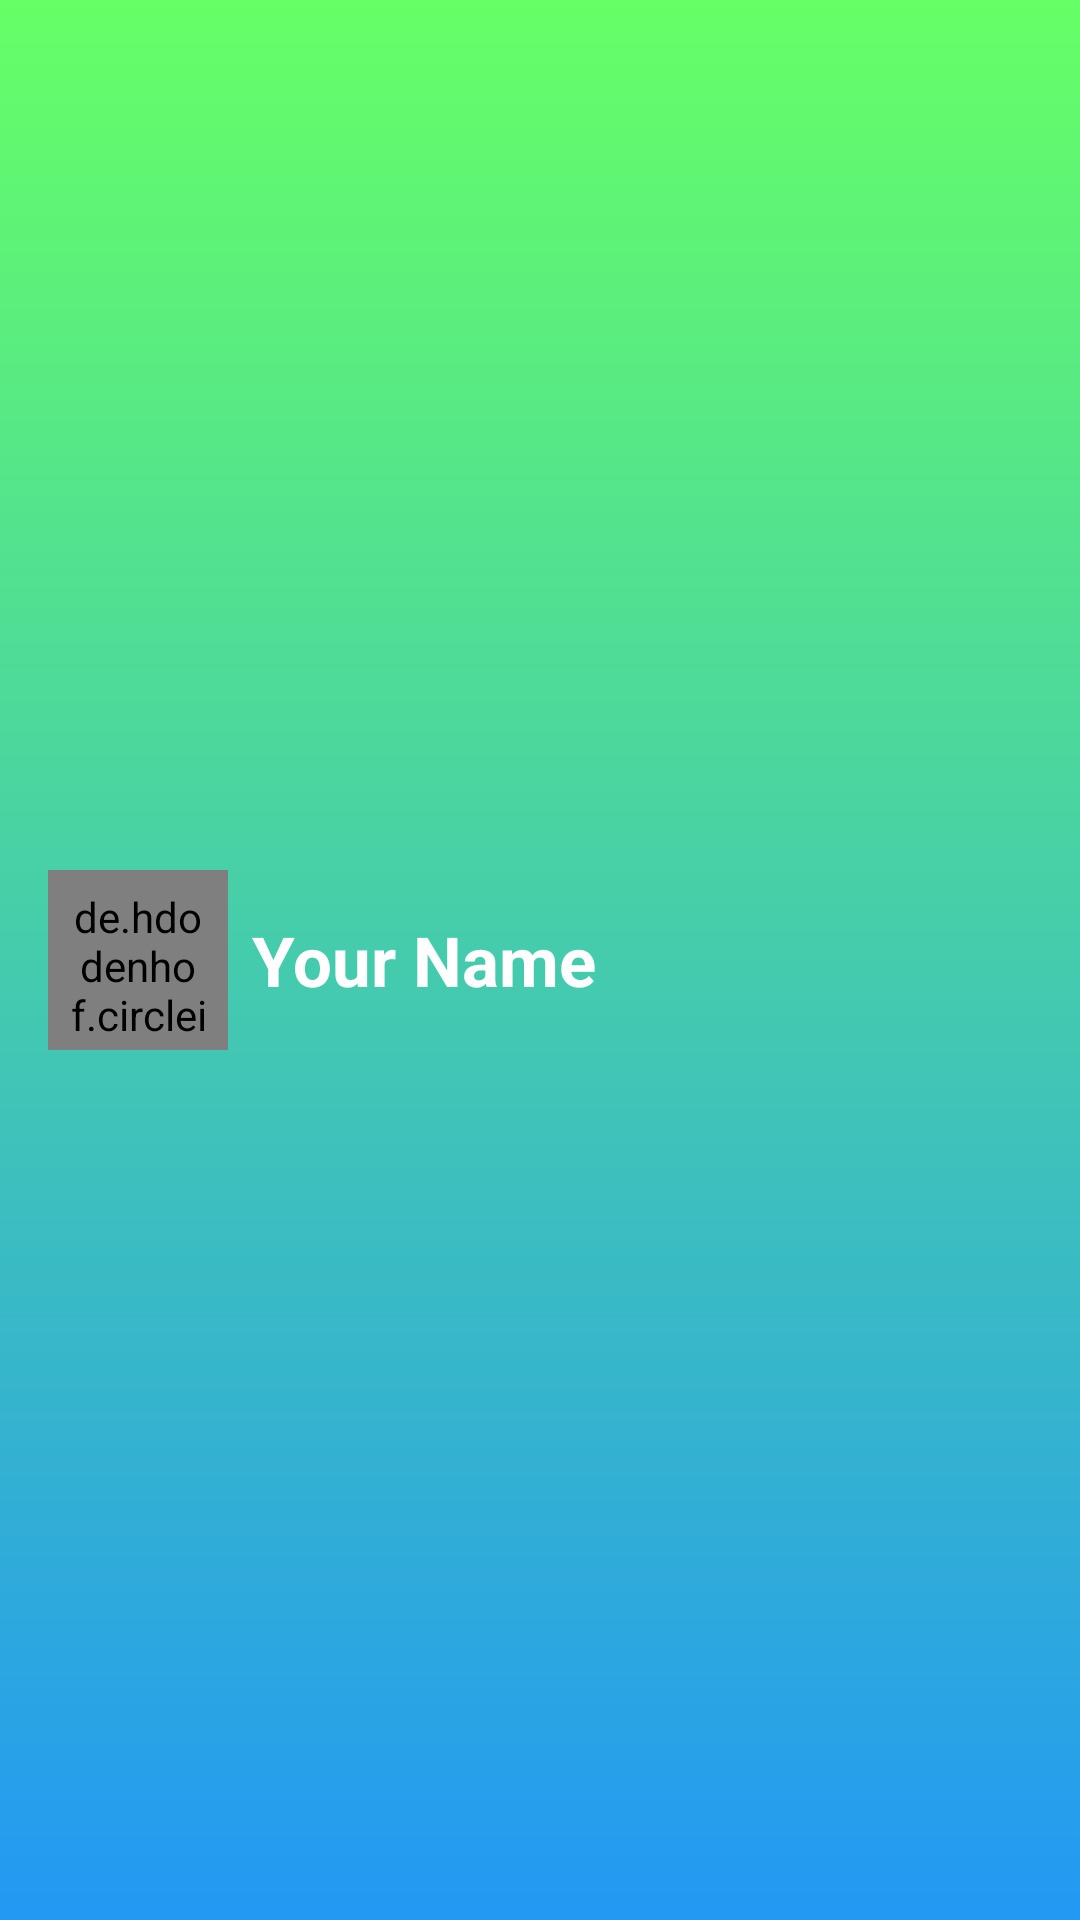

This screen was rendered from an Android layout file. Write that file and the resources it references.
<!-- AndroidManifest.xml: application theme Theme.LoginAndRegistration -->
<!-- res/layout/toolbar.xml -->
<?xml version="1.0" encoding="utf-8"?>
<androidx.appcompat.widget.Toolbar xmlns:android="http://schemas.android.com/apk/res/android"
    android:layout_width="match_parent"
    android:layout_height="wrap_content"
    xmlns:app="http://schemas.android.com/apk/res-auto"
    android:elevation="4dp"
    android:background="@drawable/gradient_background">
    <de.hdodenhof.circleimageview.CircleImageView
        xmlns:app="http://schemas.android.com/apk/res-auto"
        android:id="@+id/chatImage"
        android:layout_width="60dp"
        android:layout_height="60dp"
        android:padding="6dp"
        android:layout_marginRight="8dp"
        android:src="@drawable/avatar3"
        app:civ_border_width="0dp"
        app:civ_border_color="#FF000000"/>
    <TextView
        android:id="@+id/chatName"
        android:layout_width="wrap_content"
        android:layout_height="wrap_content"
        android:text="@string/userName"
        android:textSize="23dp"
        android:textColor="@color/white"
        android:textStyle="bold"/>
</androidx.appcompat.widget.Toolbar>
<!-- resources referenced by this layout -->
<resources>
  <color name="white">#FFFFFFFF</color>
  <!-- drawable avatar3: jpg bitmap (drawable, 55572 bytes) -->
  <!-- drawable gradient_background (drawable) -->
  <?xml version="1.0" encoding="utf-8"?>
  <shape xmlns:android="http://schemas.android.com/apk/res/android"
      android:shape="rectangle">
      <gradient
          android:startColor="@color/blue"
          android:endColor="#66ff66"
          android:angle="90"/>
  </shape>
  <string name="userName">Your Name</string>
  <style name="Theme.LoginAndRegistration" parent="Theme.MaterialComponents.DayNight.NoActionBar">
          
          <item name="colorPrimary">@color/white</item>
          <item name="colorPrimaryVariant">#66ff66</item>
          <item name="colorOnPrimary">#90caf9</item>
          
          <item name="colorSecondary">@color/teal_200</item>
          <item name="colorSecondaryVariant">@color/teal_700</item>
          <item name="colorOnSecondary">@color/black</item>
          
          <item name="android:statusBarColor" tools:targetApi="l">?attr/colorPrimaryVariant</item>
          
      </style>
  <color name="blue">#2398f4</color>
  <color name="teal_200">#FF03DAC5</color>
  <color name="teal_700">#FF018786</color>
  <color name="black">#FF000000</color>
</resources>
